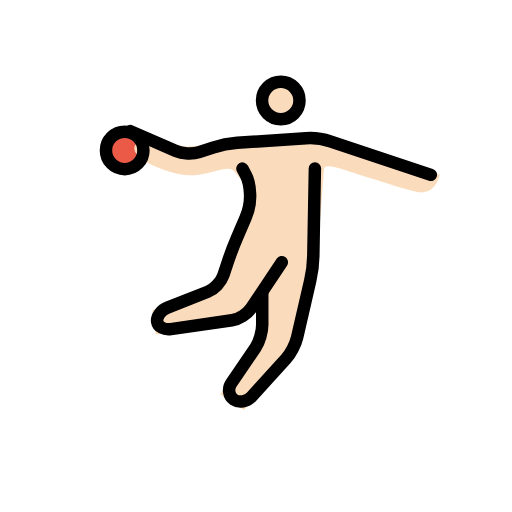
t = 0.00 s
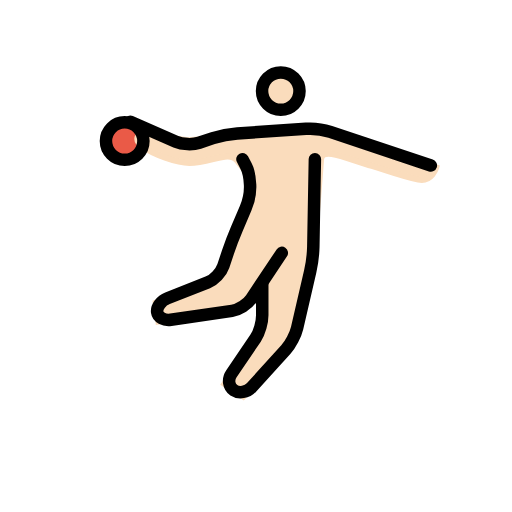
t = 0.35 s
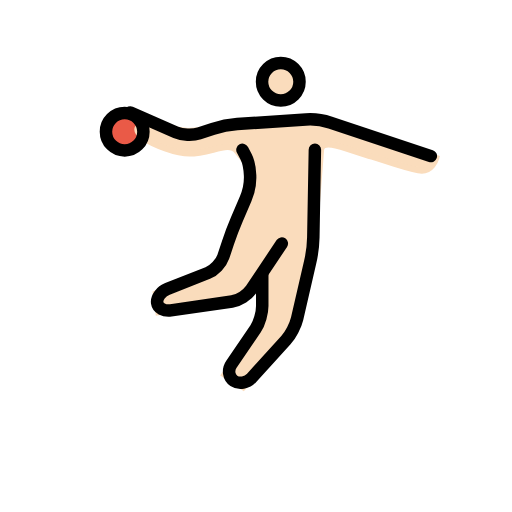
t = 0.70 s
t = 1.05 s: frame unchanged from t = 0.35 s, image omitted
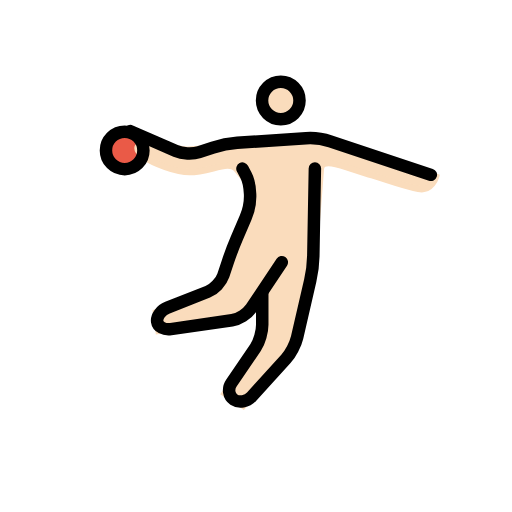
t = 1.40 s
t = 1.75 s: frame unchanged from t = 0.00 s, image omitted

The animated SVG that drew these frames (rendered in a browser with its animation timeline set to each time). Animation: 1 SMIL element (animateTransform=1); one cycle of 2.10 s, repeats indefinitely.

<?xml version='1.0' encoding='utf-8'?>
<svg xmlns="http://www.w3.org/2000/svg" id="emoji" viewBox="-5 -5 82 82" width="200" height="200" role="img">
  <title>OpenMoji: person playing handball: light skin tone</title><g><g id="color">
    <circle cx="14.9688" cy="19.0938" r="3" fill="#92D3F5" stroke="none" />
    <circle cx="14.9688" cy="19.0938" r="3" fill="#ea5a47" stroke="none" stroke-miterlimit="10" stroke-width="2" />
  </g>
  <g id="hair" />
  <g id="skin">
    <circle cx="39.9688" cy="11.0938" r="3" fill="#fadcbc" stroke="#fadcbc" />
    <polygon fill="#fadcbc" stroke="#fadcbc" points="33.834,22 34.9951,24.7627 34.9688,24.1665" />
    <path fill="#fadcbc" stroke="#fadcbc" d="M39.6807,17.916L25.083,18.9814L17.5,18.0156c0,0-1.3682,0.6846,0.4688,2.0274 c1.5458,1.1308,5.3251,2.541,7.3652,2.541c3.5,0,6.333-2.0835,7.668-0.3623c0.7666,0.9887,1.9931,2.541,1.9931,2.541L35.1357,28 l-3,7l-2,6l-10.1738,4l0.4238,3l13.75-2l3.5616-5.3418L37.1357,42v7l-6.1669,9l3,2l8.1669-9l3-13c0,0,1.0909-13.1929,1.2706-16 c0.1357-2.125,4.7255,0.146,8.1425,1.0625C56.4219,23.5649,59,24.6245,62,25.2495c2.1816,0.4546,2.8438-1.937,2.8438-1.937 l-18.2793-6.3726L39.6807,17.916z" />
  </g>
  <g id="skin-shadow" />
  <g id="line">
    <circle cx="39.9688" cy="11.0938" r="3" fill="none" stroke="#000000" stroke-miterlimit="10" stroke-width="2" />
    <circle cx="14.9688" cy="19.0938" r="3" fill="none" stroke="#000000" stroke-miterlimit="10" stroke-width="2" />
    <path fill="none" stroke="#000000" stroke-linecap="round" stroke-linejoin="round" stroke-miterlimit="10" stroke-width="2" d="M40.1357,37l-4.8906,7.3359c-0.6103,0.9151-2,1.794-3.0888,1.9522l-9.7911,1.4238c-1.0888,0.1582-2.0752-0.3867-2.1914-1.2119 c-0.1162-0.8252,0.626-1.8291,1.6494-2.2314l6.4512-2.5372c1.0235-0.4023,2.1455-1.5849,2.4942-2.6289l0.7343-2.205 c0.3487-1.044,0.9873-2.7246,1.4209-3.7354l1.4239-3.3242c0.4336-1.0108,0.7509-2.7002,0.705-3.7549 c-0.0468-1.0542-0.3388-2.4038-0.6513-3C34.0889,22.4873,33.834,22,33.834,22" />
    <path fill="none" stroke="#000000" stroke-linecap="round" stroke-linejoin="round" stroke-miterlimit="10" stroke-width="2" d="M37,42v5c0,1.0996-0.4414,2.7422-1.0625,3.6494l-3.8721,5.7012c-0.622,0.9072-0.4384,2.0996,0.3867,2.6494 c0.8252,0.5498,2.1124,0.334,2.8516-0.4814l5.4844-6.0372c0.7392-0.8154,1.5478-2.3584,1.7959-3.4306l2.1006-9.1016 c0.248-1.0722,0.4707-2.8486,0.4961-3.9482L45.4316,22" />
    <path fill="none" stroke="#000000" stroke-linecap="round" stroke-linejoin="round" stroke-miterlimit="10" stroke-width="2" d="M15.875,16l7.293,3.1973c1.0078,0.4414,2.6855,0.518,3.7295,0.1704l2.205-0.7354c1.044-0.3476,2.7959-0.6924,3.8926-0.7651 l11.0098-0.7344c1.0967-0.0727,2.8486,0.1519,3.8926,0.4995L64,23" />
  </g>
<animateTransform attributeName="transform" type="translate" values="0 0;0 -3;0 0;0 0" dur="2.1s" repeatCount="indefinite" /></g></svg>
